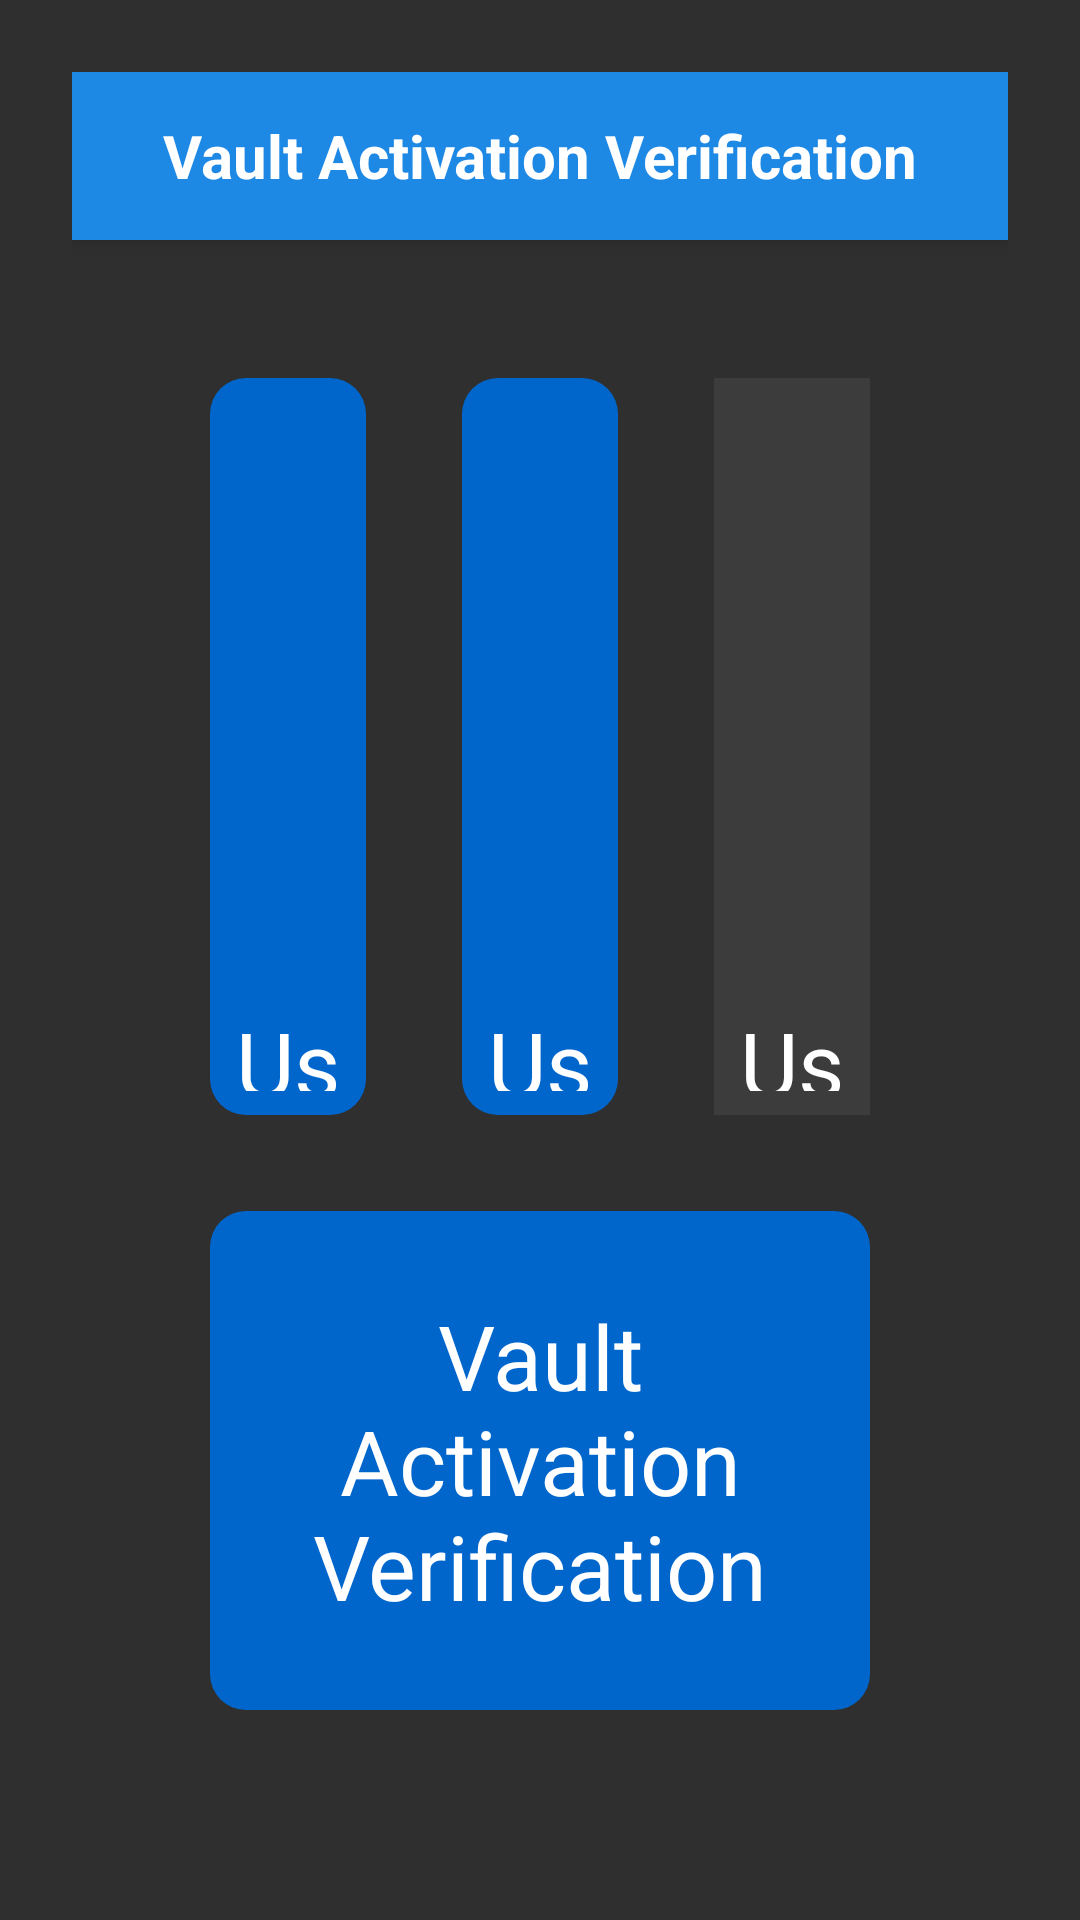

This screen was rendered from an Android layout file. Write that file and the resources it references.
<!-- AndroidManifest.xml: application theme AppTheme -->
<!-- res/layout/activity_vault_activation_verification.xml -->
<?xml version="1.0" encoding="utf-8"?>
<LinearLayout xmlns:android="http://schemas.android.com/apk/res/android"
    xmlns:app="http://schemas.android.com/apk/res-auto"
    xmlns:tools="http://schemas.android.com/tools"
    android:id="@+id/main"
    android:layout_width="match_parent"
    android:layout_height="match_parent"
    android:background="@color/colorBackground"
    android:gravity="center_horizontal"
    android:orientation="vertical"
    android:padding="24dp">

    

    <androidx.appcompat.widget.Toolbar
        android:id="@+id/toolbar"
        android:layout_width="match_parent"
        android:layout_height="?attr/actionBarSize"
        android:background="@color/colorPrimary"
        android:elevation="4dp">

        <ImageButton
            android:id="@+id/back_button"
            android:layout_width="wrap_content"
            android:layout_height="28dp"
            android:background="?attr/selectableItemBackgroundBorderless"
            android:contentDescription="Back"
            android:src="@drawable/back_button" />

        <TextView
            android:id="@+id/toolbar_title"
            android:layout_width="wrap_content"
            android:layout_height="wrap_content"
            android:layout_gravity="center"
            android:layout_marginStart="16dp"
            android:text="Vault Activation Verification"
            android:textColor="@color/buttonText"
            android:textSize="20sp"
            android:textStyle="bold" />
    </androidx.appcompat.widget.Toolbar>

    <androidx.constraintlayout.widget.ConstraintLayout
        android:layout_width="match_parent"
        android:layout_height="match_parent">

        <LinearLayout
            android:layout_width="match_parent"
            android:layout_height="match_parent"
            android:orientation="vertical"
            android:padding="30dp">


            <LinearLayout
                android:layout_width="match_parent"
                android:layout_height="0dp"
                android:layout_weight="1"
                android:orientation="horizontal"
                android:padding="0dp">

                <LinearLayout
                    android:id="@+id/UserBox1"
                    android:layout_width="0dp"
                    android:layout_height="match_parent"
                    android:layout_margin="16dp"
                    android:layout_weight="1"
                    android:background="@drawable/container_background"
                    android:orientation="vertical"
                    android:padding="8dp">

                    <ImageView
                        android:id="@+id/ProfilePicture1"
                        android:layout_width="180dp"
                        android:layout_height="180dp"
                        android:layout_gravity="center_horizontal"
                        android:layout_margin="10dp"
                        app:srcCompat="@drawable/baseline_person_24" />

                    <TextView
                        android:id="@+id/User1"
                        android:layout_width="match_parent"
                        android:layout_height="wrap_content"
                        android:text="User 1"
                        android:textAlignment="center"
                        android:textColor="@color/textPrimary"
                        android:textSize="30sp" />

                </LinearLayout>

                <LinearLayout
                    android:id="@+id/UserBox2"
                    android:layout_width="0dp"
                    android:layout_height="match_parent"
                    android:layout_margin="16dp"
                    android:layout_weight="1"
                    android:background="@drawable/container_background"
                    android:orientation="vertical"
                    android:padding="8dp">

                    <ImageView
                        android:id="@+id/ProfilePicture2"
                        android:layout_width="180dp"
                        android:layout_height="180dp"
                        android:layout_gravity="center_horizontal"
                        android:layout_margin="10dp"
                        app:srcCompat="@drawable/baseline_person_24" />

                    <TextView
                        android:id="@+id/User2"
                        android:layout_width="match_parent"
                        android:layout_height="wrap_content"
                        android:text="User 1"
                        android:textAlignment="center"
                        android:textColor="@color/textPrimary"
                        android:textSize="30sp" />

                </LinearLayout>


                <LinearLayout
                    android:id="@+id/UserBox3"
                    android:layout_width="0dp"
                    android:layout_height="match_parent"
                    android:layout_margin="16dp"
                    android:layout_weight="1"
                    android:background="@color/colorSurface"
                    android:orientation="vertical"
                    android:padding="8dp">

                    <ImageView
                        android:id="@+id/ProfilePicture3"
                        android:layout_width="180dp"
                        android:layout_height="180dp"
                        android:layout_gravity="center_horizontal"
                        android:layout_margin="10dp"
                        app:srcCompat="@drawable/baseline_person_24" />

                    <TextView
                        android:id="@+id/User3"
                        android:layout_width="match_parent"
                        android:layout_height="wrap_content"
                        android:text="User 1"
                        android:textAlignment="center"
                        android:textColor="@color/textPrimary"
                        android:textSize="30sp" />

                </LinearLayout>


            </LinearLayout>

            <LinearLayout
                android:layout_width="wrap_content"
                android:layout_height="wrap_content"
                android:layout_gravity="center"
                android:layout_margin="16dp"
                android:background="@drawable/container_background"
                android:orientation="horizontal"
                android:padding="8dp">

                <TextView
                    android:id="@+id/AwaitingConfirmation"
                    android:layout_width="match_parent"
                    android:layout_height="wrap_content"
                    android:layout_margin="20dp"
                    android:text="Vault Activation Verification"
                    android:textAlignment="center"
                    android:textColor="@color/textPrimary"
                    android:textSize="30sp" />

                <ProgressBar
                    android:id="@+id/VerificationLoadingSpinner"
                    android:layout_width="wrap_content"
                    android:layout_height="wrap_content"
                    android:layout_gravity="center" />

            </LinearLayout>

        </LinearLayout>

    </androidx.constraintlayout.widget.ConstraintLayout>


</LinearLayout>
<!-- resources referenced by this layout -->
<resources>
  <color name="buttonText">#FFFFFF</color>
  <color name="colorBackground">#2F2F2F</color>
  <color name="colorPrimary">#1E88E5</color>
  <color name="colorSurface">#3C3C3C</color>
  <color name="textPrimary">#FFFFFF</color>
  <!-- drawable container_background (drawable) -->
  <?xml version="1.0" encoding="utf-8"?>
  <shape xmlns:android="http://schemas.android.com/apk/res/android" android:shape="rectangle">
      <solid android:color="@color/colorBoxBackground"/>
      <corners android:radius="12dp" />
      <padding android:left="8dp" android:top="8dp" android:right="8dp" android:bottom="8dp" />
      <alpha android:alpha="0.2" />
  </shape>
  <style name="AppTheme" parent="Theme.MaterialComponents.DayNight.NoActionBar">
              
              <item name="colorPrimary">@color/colorPrimary</item>
              <item name="colorPrimaryDark">@color/colorPrimaryDark</item>
              <item name="colorAccent">@color/colorAccent</item>
          </style>
  <color name="colorBoxBackground">#0066CC</color>
  <color name="colorPrimaryDark">#1565C0</color>
  <color name="colorAccent">#FFC107</color>
</resources>
